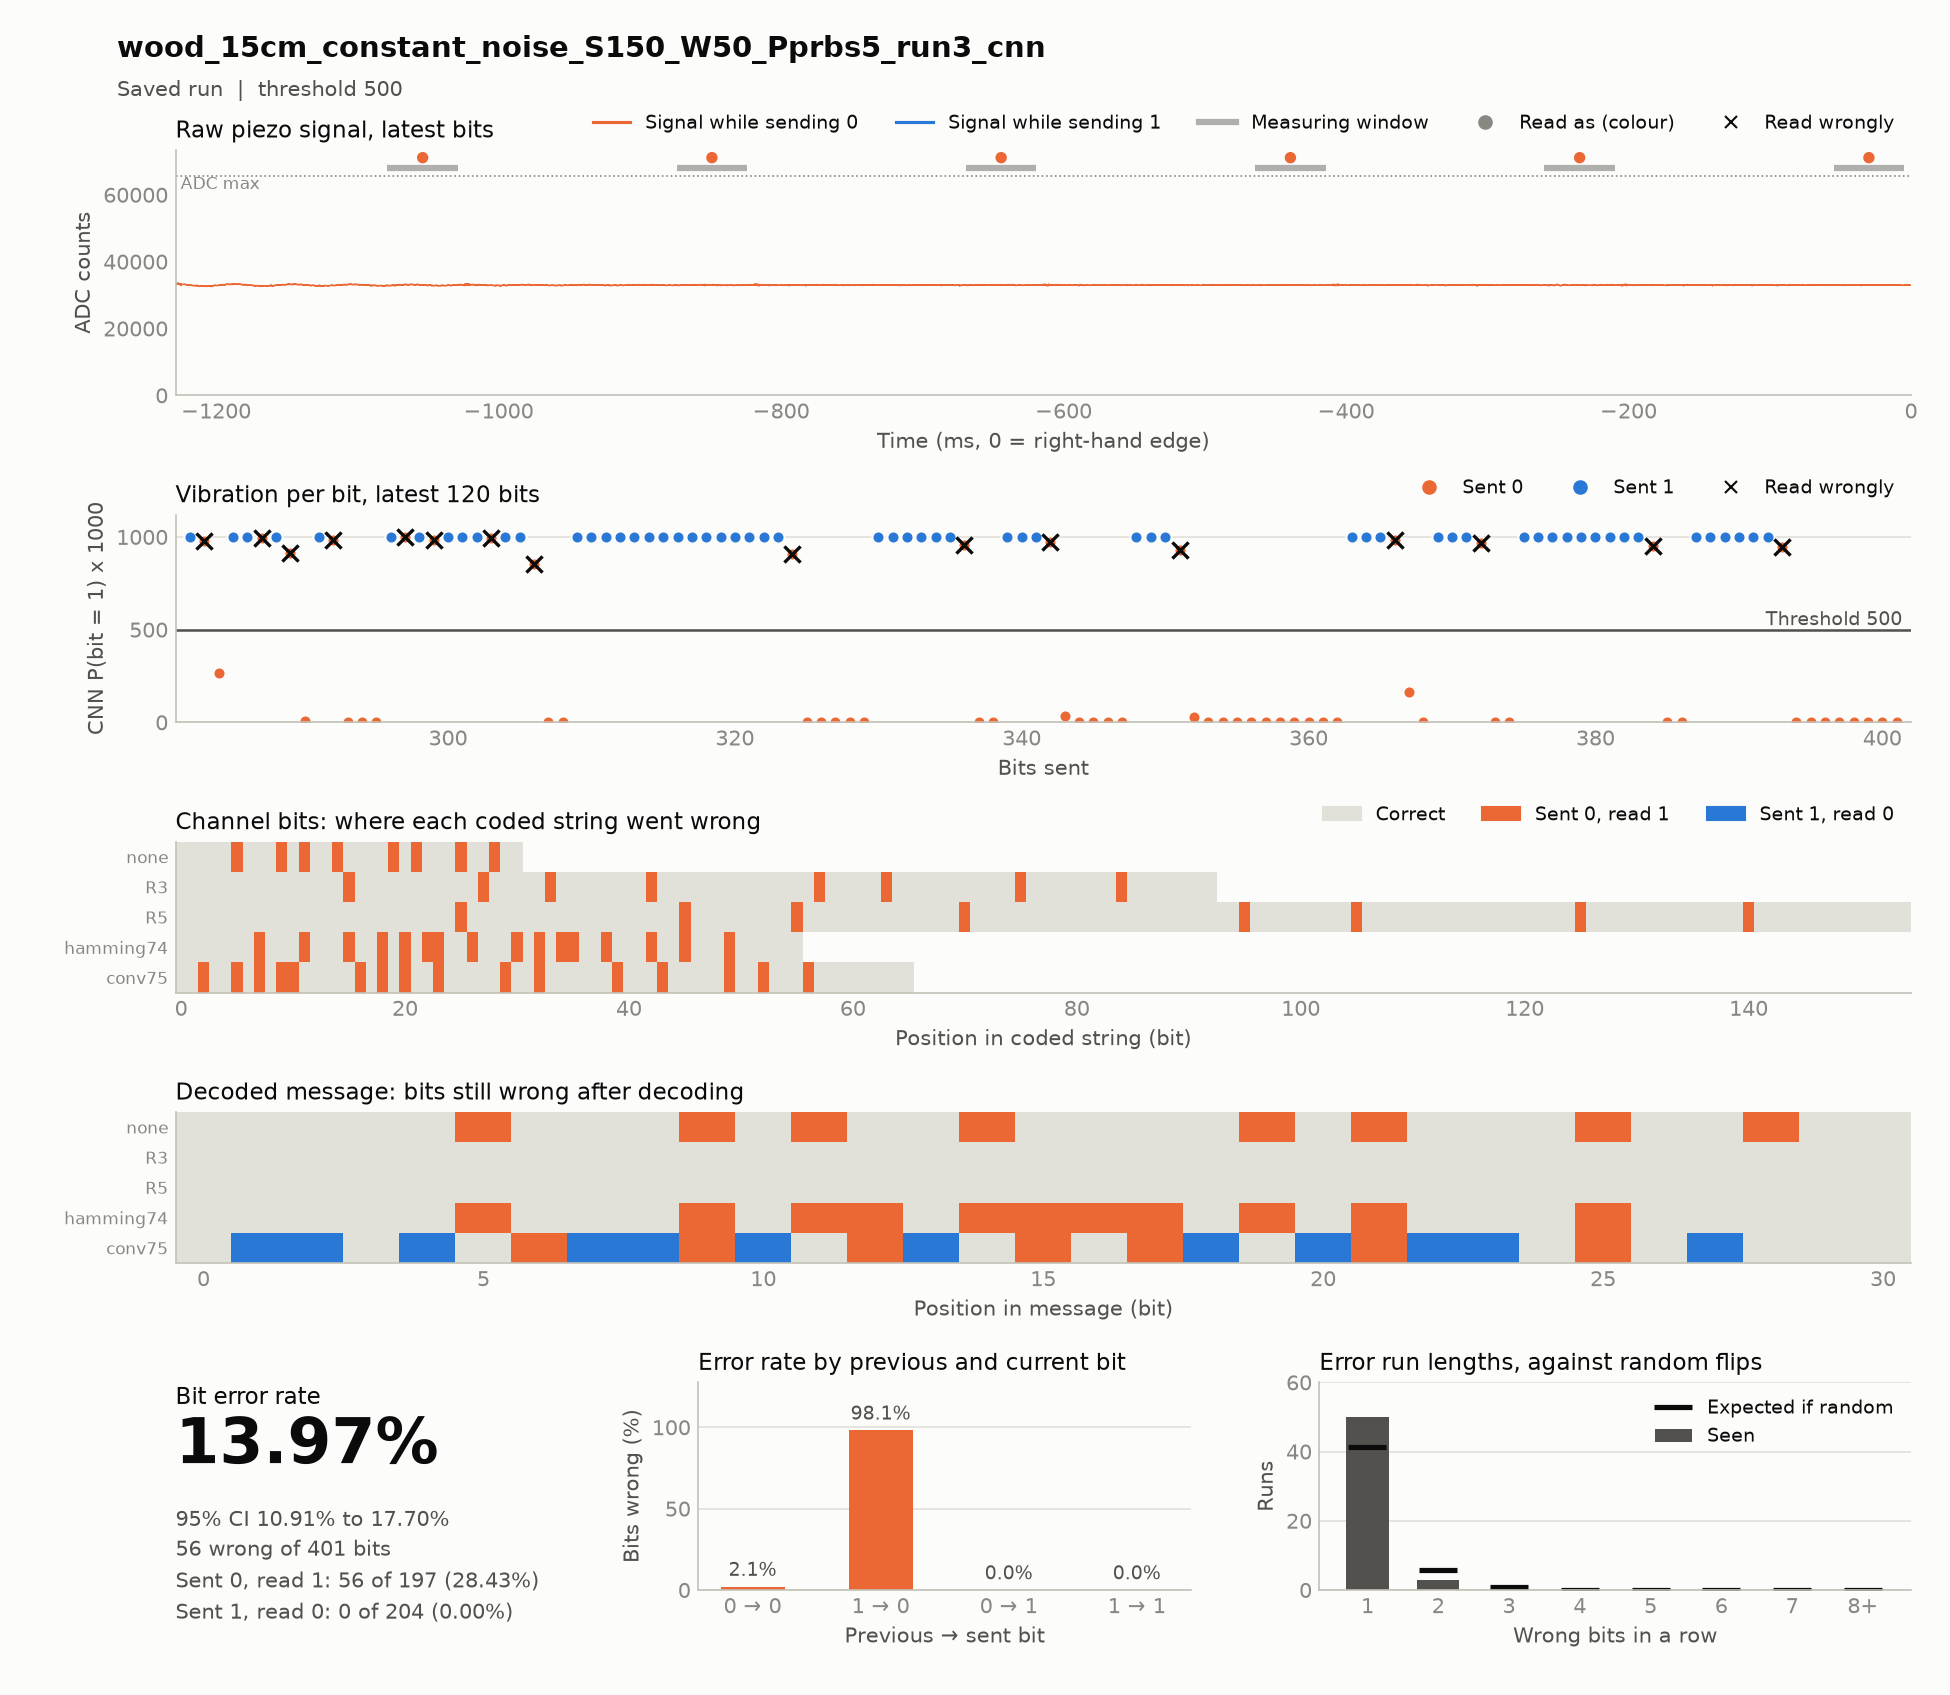

The data file committed next to this chart (first rows):
timestamp, case, source, material, distance_cm, noise, run, notes, settle_ms, window_ms, threshold, git, block, index, code, seed, sent, received, vibration, decoded, message, channel_bits, channel_errors, zero_to_one
2026-11-18T16:28:04, wood_15cm_constant_noise_S150_W50_Pprbs5…, hardware, wood, 15, constant_noise, 3, test; cnn: model models/cnn_decoder.pt, …, 150, 50, 500, 2ac4f52, codes, 0, R5, prbs5, 1111111111111111111111111000000000011111…, 1111111111111111111111111100000000011111…, 1000 1000 1000 1000 1000 1000 1000 1000 …, 1111100110100100001010111011000, 1111100110100100001010111011000, 155, 8, 8
2026-11-18T16:28:18, wood_15cm_constant_noise_S150_W50_Pprbs5…, hardware, wood, 15, constant_noise, 3, test; cnn: model models/cnn_decoder.pt, …, 150, 50, 500, 2ac4f52, codes, 0, conv75, prbs5, 1101101010011111010100101111101100001110…, 1111111111111111111110111111111110001111…, 1000 1000 993 1000 1000 985 1000 992 100…, 1001001001001001010001001110000, 1111100110100100001010111011000, 66, 16, 16
2026-11-18T16:28:30, wood_15cm_constant_noise_S150_W50_Pprbs5…, hardware, wood, 15, constant_noise, 3, test; cnn: model models/cnn_decoder.pt, …, 150, 50, 500, 2ac4f52, codes, 0, hamming74, prbs5, 1111111001100110110101001100010101001100…, 1111111101110111111111111110011111111110…, 1000 1000 1000 1000 1000 1000 1000 974 8…, 1111110111111111111111111111000, 1111100110100100001010111011000, 56, 16, 16
2026-11-18T16:28:36, wood_15cm_constant_noise_S150_W50_Pprbs5…, hardware, wood, 15, constant_noise, 3, test; cnn: model models/cnn_decoder.pt, …, 150, 50, 500, 2ac4f52, codes, 0, none, prbs5, 1111100110100100001010111011000, 1111110111110110001111111111100, 1000 1000 1000 1000 1000 980 268 1000 10…, 1111110111110110001111111111100, 1111100110100100001010111011000, 31, 8, 8
2026-11-18T16:28:55, wood_15cm_constant_noise_S150_W50_Pprbs5…, hardware, wood, 15, constant_noise, 3, test; cnn: model models/cnn_decoder.pt, …, 150, 50, 500, 2ac4f52, codes, 0, R3, prbs5, 1111111111111110000001111110001110000001…, 1111111111111111000001111111001111000001…, 1000 1000 1000 1000 1000 1000 1000 1000 …, 1111100110100100001010111011000, 1111100110100100001010111011000, 93, 8, 8
